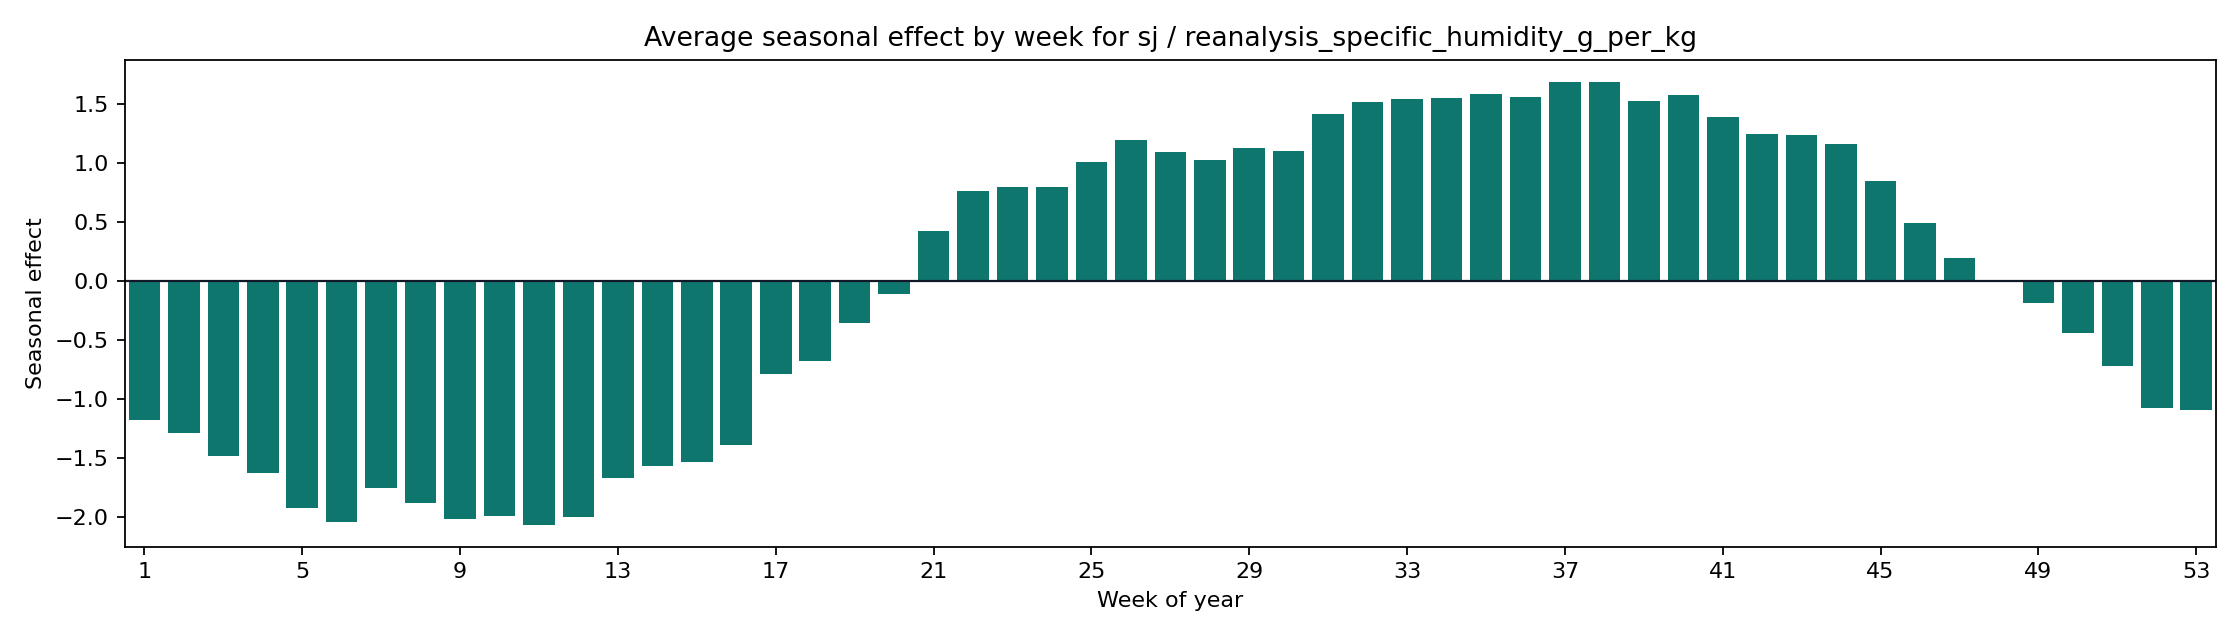

Data behind this chart, as committed beside it:
weekofyear, seasonal_mean, seasonal_abs_mean
1, -1.174, 1.174
2, -1.282, 1.282
3, -1.48, 1.48
4, -1.625, 1.625
5, -1.921, 1.921
6, -2.042, 2.042
7, -1.754, 1.754
8, -1.877, 1.877
9, -2.012, 2.012
10, -1.986, 1.986
11, -2.06, 2.06
12, -2, 2
13, -1.665, 1.665
14, -1.562, 1.562
15, -1.526, 1.526
16, -1.386, 1.386
17, -0.7878, 0.7878
18, -0.6757, 0.6757
19, -0.356, 0.356
20, -0.1096, 0.1096
21, 0.4206, 0.4206
22, 0.7605, 0.7605
23, 0.799, 0.799
24, 0.7938, 0.7938
25, 1.005, 1.005
26, 1.194, 1.194
27, 1.091, 1.091
28, 1.021, 1.021
29, 1.124, 1.124
30, 1.098, 1.098
31, 1.417, 1.417
32, 1.515, 1.515
33, 1.539, 1.539
34, 1.548, 1.548
35, 1.585, 1.585
36, 1.558, 1.558
37, 1.682, 1.682
38, 1.685, 1.685
39, 1.527, 1.527
40, 1.575, 1.575
41, 1.387, 1.387
42, 1.246, 1.246
43, 1.235, 1.235
44, 1.162, 1.162
45, 0.8501, 0.8501
46, 0.4928, 0.4928
47, 0.1965, 0.1965
48, -0.003845, 0.003845
49, -0.1841, 0.1841
50, -0.442, 0.442
51, -0.7161, 0.7161
52, -1.074, 1.074
53, -1.094, 1.094
